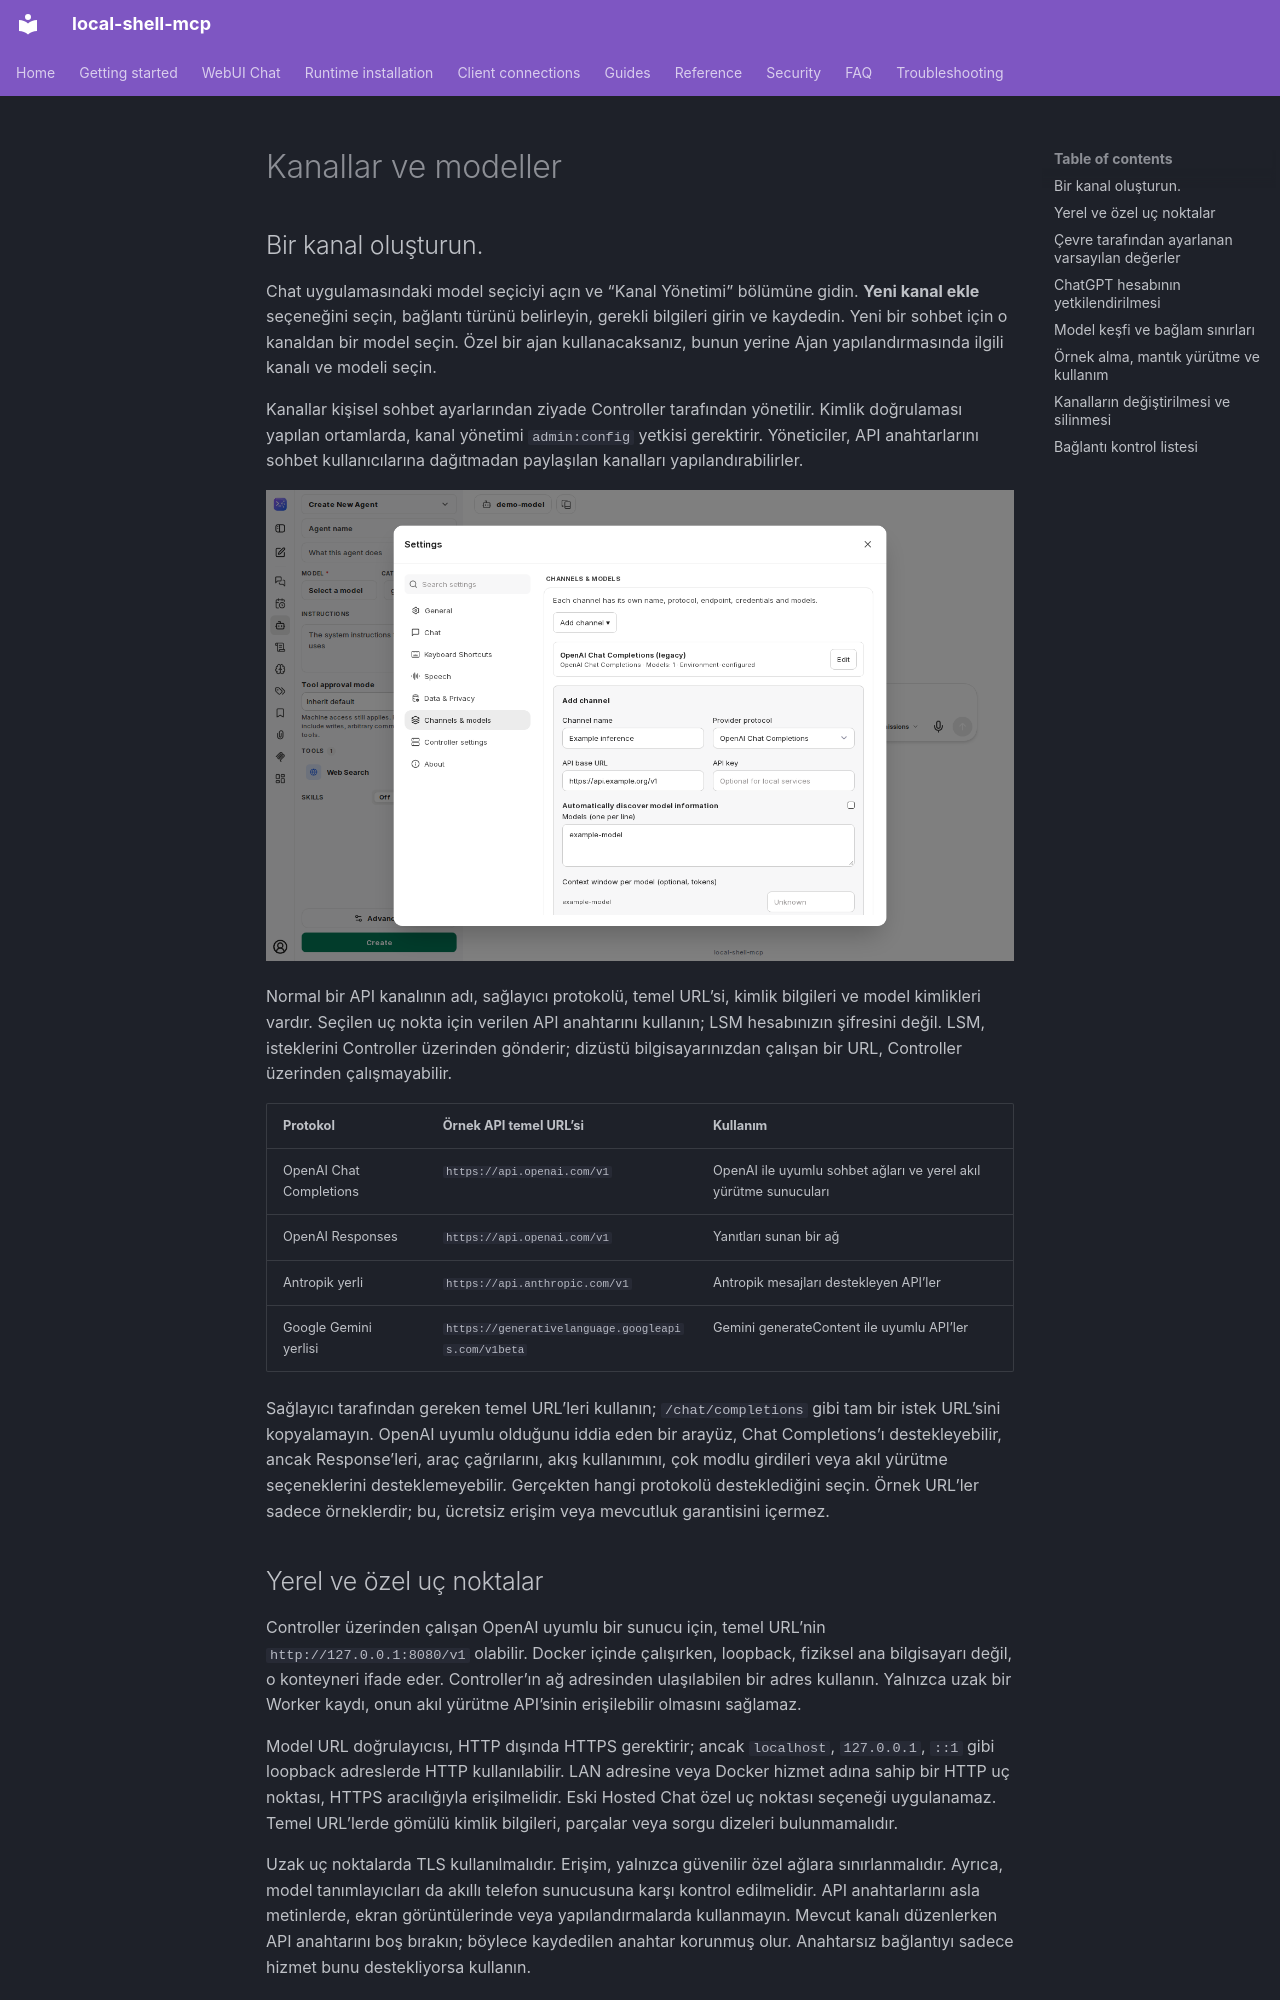

repository: fwerkor/local-shell-mcp · page: chat/channels.tr/index.html · generator: mkdocs

<!-- i18n-source-sha256: bb7b6aa220cafcc7318d2cc50e01ae98fb5ea2f1ff04c87d5cc7b90a7b322134 -->
<!-- Machine-assisted translation; English source is authoritative. -->
# Kanallar ve modeller

## Bir kanal oluşturun.

Chat uygulamasındaki model seçiciyi açın ve “Kanal Yönetimi” bölümüne gidin. **Yeni kanal ekle** seçeneğini seçin, bağlantı türünü belirleyin, gerekli bilgileri girin ve kaydedin. Yeni bir sohbet için o kanaldan bir model seçin. Özel bir ajan kullanacaksanız, bunun yerine Ajan yapılandırmasında ilgili kanalı ve modeli seçin.

Kanallar kişisel sohbet ayarlarından ziyade Controller tarafından yönetilir. Kimlik doğrulaması yapılan ortamlarda, kanal yönetimi `admin:config` yetkisi gerektirir. Yöneticiler, API anahtarlarını sohbet kullanıcılarına dağıtmadan paylaşılan kanalları yapılandırabilirler.

![Gerçek kanal yapılandırma dialogında model kanalını ekleyin](../assets/chat/channel-settings.png)

Normal bir API kanalının adı, sağlayıcı protokolü, temel URL’si, kimlik bilgileri ve model kimlikleri vardır. Seçilen uç nokta için verilen API anahtarını kullanın; LSM hesabınızın şifresini değil. LSM, isteklerini Controller üzerinden gönderir; dizüstü bilgisayarınızdan çalışan bir URL, Controller üzerinden çalışmayabilir.

| Protokol | Örnek API temel URL’si | Kullanım |
|---|---|---|
| OpenAI Chat Completions | `https://api.openai.com/v1` | OpenAI ile uyumlu sohbet ağları ve yerel akıl yürütme sunucuları |
| OpenAI Responses | `https://api.openai.com/v1` | Yanıtları sunan bir ağ |
| Antropik yerli | `https://api.anthropic.com/v1` | Antropik mesajları destekleyen API’ler |
| Google Gemini yerlisi | `https://generativelanguage.googleapis.com/v1beta` | Gemini generateContent ile uyumlu API’ler |

Sağlayıcı tarafından gereken temel URL’leri kullanın; `/chat/completions` gibi tam bir istek URL’sini kopyalamayın. OpenAI uyumlu olduğunu iddia eden bir arayüz, Chat Completions’ı destekleyebilir, ancak Response’leri, araç çağrılarını, akış kullanımını, çok modlu girdileri veya akıl yürütme seçeneklerini desteklemeyebilir. Gerçekten hangi protokolü desteklediğini seçin. Örnek URL’ler sadece örneklerdir; bu, ücretsiz erişim veya mevcutluk garantisini içermez.

## Yerel ve özel uç noktalar

Controller üzerinden çalışan OpenAI uyumlu bir sunucu için, temel URL’nin `http://127.0.0.1:8080/v1` olabilir. Docker içinde çalışırken, loopback, fiziksel ana bilgisayarı değil, o konteyneri ifade eder. Controller’ın ağ adresinden ulaşılabilen bir adres kullanın. Yalnızca uzak bir Worker kaydı, onun akıl yürütme API’sinin erişilebilir olmasını sağlamaz.

Model URL doğrulayıcısı, HTTP dışında HTTPS gerektirir; ancak `localhost`, `127.0.0.1`, `::1` gibi loopback adreslerde HTTP kullanılabilir. LAN adresine veya Docker hizmet adına sahip bir HTTP uç noktası, HTTPS aracılığıyla erişilmelidir. Eski Hosted Chat özel uç noktası seçeneği uygulanamaz. Temel URL’lerde gömülü kimlik bilgileri, parçalar veya sorgu dizeleri bulunmamalıdır.

Uzak uç noktalarda TLS kullanılmalıdır. Erişim, yalnızca güvenilir özel ağlara sınırlanmalıdır. Ayrıca, model tanımlayıcıları da akıllı telefon sunucusuna karşı kontrol edilmelidir. API anahtarlarını asla metinlerde, ekran görüntülerinde veya yapılandırmalarda kullanmayın. Mevcut kanalı düzenlerken API anahtarını boş bırakın; böylece kaydedilen anahtar korunmuş olur. Anahtarsız bağlantıyı sadece hizmet bunu destekliyorsa kullanın.

## Çevre tarafından ayarlanan varsayılan değerler

Güçlendirilmiş OpenAI profili, uygulama başlatılmadan önce `LOCAL_SHELL_MCP_MODEL_BASE_URL` (veya `OPENAI_BASE_URL`), `LOCAL_SHELL_MCP_MODEL` ve `LOCAL_SHELL_MCP_MODEL_API_KEY` (veya `OPENAI_API_KEY`) ayarlarından oluşturulabilir. Güçlendirilmiş Anthropic ve Google profilleri ise sırasıyla `ANTHROPIC_API_KEY` ve `GOOGLE_KEY`/`GOOGLE_API_KEY` değerlerini okuyabilirler. Kaydedilen güçlendirilmiş profiller, çevresel olarak oluşturulan alternatiflerden daha üstün durumdadır; birden fazla bağımsız uç nokta için isimli kanallar kullanılmalıdır. Çevresel olarak ayarlanan varsayılan değerler, servis sırlarını korumanın bir alternatifi değildir.
